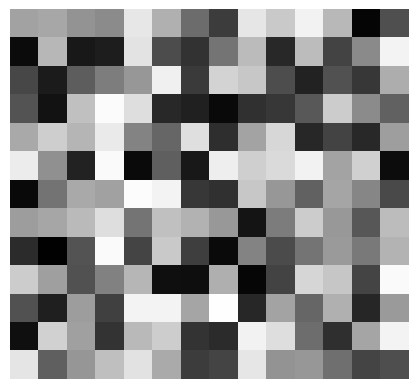

Recreate this plot in Python. (Note: this script raises an exception after producing the figure.)
import numpy as np
import matplotlib.pyplot as plt

# Datos proporcionados
data = [
    [162, 167, 148, 139, 231, 176, 108, 61, 230, 201, 242, 184, 5, 79],
    [11, 183, 24, 29, 228, 76, 50, 116, 187, 40, 188, 67, 138, 243],
    [71, 27, 93, 125, 151, 240, 58, 212, 199, 77, 34, 82, 55, 173],
    [83, 18, 192, 251, 222, 41, 32, 9, 49, 55, 88, 204, 139, 97],
    [169, 206, 181, 234, 132, 102, 223, 46, 164, 215, 39, 67, 41, 158],
    [236, 144, 34, 250, 10, 95, 24, 238, 207, 218, 242, 164, 208, 12],
    [9, 115, 169, 161, 252, 244, 55, 49, 199, 151, 98, 165, 134, 73],
    [157, 166, 186, 222, 116, 192, 178, 152, 20, 124, 204, 152, 87, 188],
    [43, 1, 83, 250, 68, 201, 62, 10, 132, 75, 116, 154, 122, 180],
    [204, 159, 81, 129, 182, 15, 14, 175, 6, 67, 214, 198, 68, 250],
    [81, 31, 157, 64, 243, 244, 165, 254, 39, 163, 102, 176, 38, 154],
    [15, 209, 160, 51, 185, 205, 51, 43, 242, 222, 109, 47, 165, 243],
    [229, 95, 150, 191, 226, 170, 61, 68, 230, 147, 151, 111, 68, 78]
]

# Convertimos los datos en una matriz NumPy
data_array = np.array(data)

# Creamos la imagen en escala de grises
plt.imshow(data_array, cmap='gray', vmin=0, vmax=255)

# Removemos los ejes
plt.axis('off')

# Guardamos y mostramos la imagen
image_path = '/mnt/data/gray_image.png'
plt.savefig(image_path, bbox_inches='tight', pad_inches=0)
plt.show()

image_path
